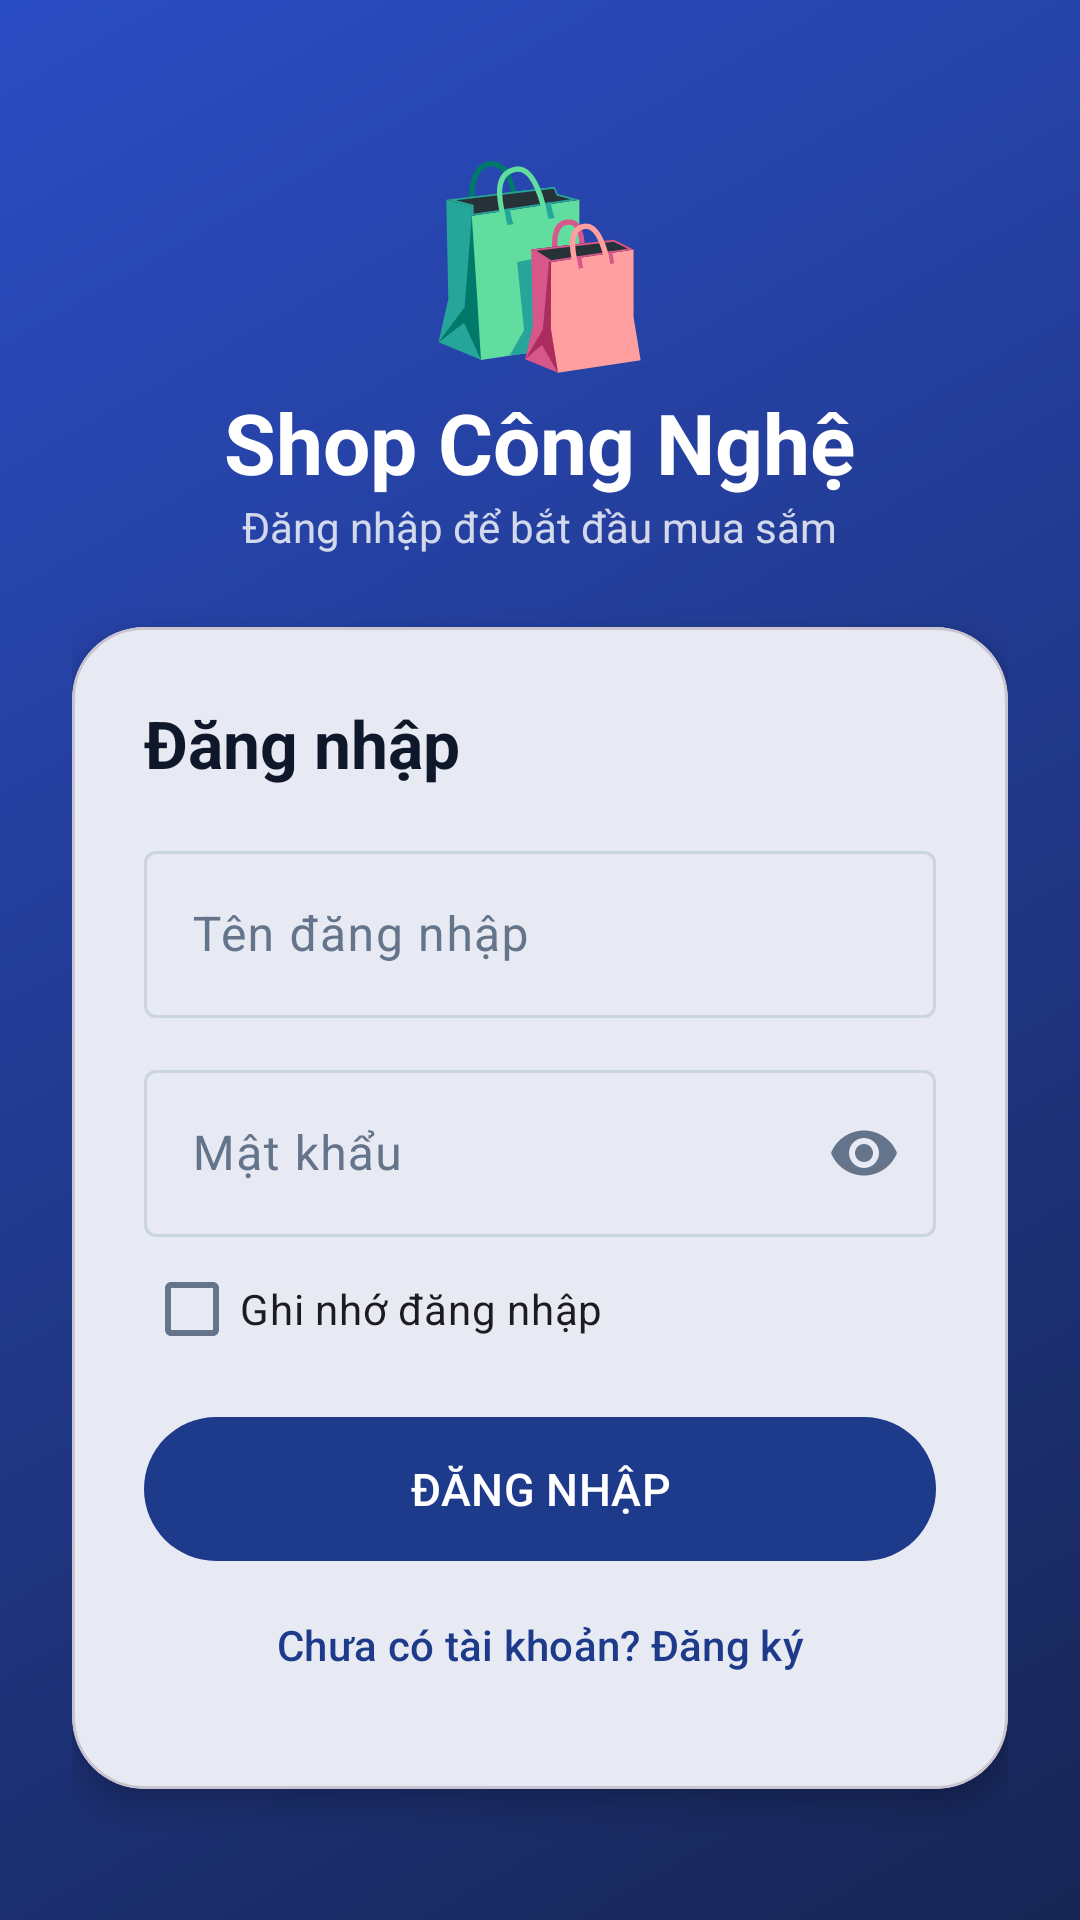

This screen was rendered from an Android layout file. Write that file and the resources it references.
<!-- AndroidManifest.xml: application theme Theme.LTDD -->
<!-- res/layout/activity_main.xml -->
<?xml version="1.0" encoding="utf-8"?>
<ScrollView xmlns:android="http://schemas.android.com/apk/res/android"
    xmlns:app="http://schemas.android.com/apk/res-auto"
    android:id="@+id/root"
    android:layout_width="match_parent"
    android:layout_height="match_parent"
    android:background="@drawable/bg_gradient"
    android:fillViewport="true">

    <LinearLayout
        android:layout_width="match_parent"
        android:layout_height="match_parent"
        android:gravity="center"
        android:orientation="vertical"
        android:padding="24dp">

        <TextView
            android:layout_width="wrap_content"
            android:layout_height="wrap_content"
            android:text="🛍️"
            android:textSize="64sp" />

        <TextView
            android:layout_width="wrap_content"
            android:layout_height="wrap_content"
            android:text="Shop Công Nghệ"
            android:textColor="@color/white"
            android:textSize="28sp"
            android:textStyle="bold" />

        <TextView
            android:layout_width="wrap_content"
            android:layout_height="wrap_content"
            android:layout_marginBottom="24dp"
            android:alpha="0.8"
            android:text="Đăng nhập để bắt đầu mua sắm"
            android:textColor="@color/white"
            android:textSize="14sp" />

        <com.google.android.material.card.MaterialCardView
            android:layout_width="match_parent"
            android:layout_height="wrap_content"
            app:cardBackgroundColor="@color/surface"
            app:cardCornerRadius="24dp"
            app:cardElevation="6dp">

            <LinearLayout
                android:layout_width="match_parent"
                android:layout_height="wrap_content"
                android:orientation="vertical"
                android:padding="24dp">

                <TextView
                    android:layout_width="wrap_content"
                    android:layout_height="wrap_content"
                    android:text="Đăng nhập"
                    android:textColor="@color/text_dark"
                    android:textSize="22sp"
                    android:textStyle="bold" />

                <com.google.android.material.textfield.TextInputLayout
                    android:id="@+id/tilUser"
                    style="@style/Widget.Material3.TextInputLayout.OutlinedBox"
                    android:layout_width="match_parent"
                    android:layout_height="wrap_content"
                    android:layout_marginTop="16dp"
                    android:hint="Tên đăng nhập">

                    <com.google.android.material.textfield.TextInputEditText
                        android:layout_width="match_parent"
                        android:layout_height="wrap_content"
                        android:inputType="text" />
                </com.google.android.material.textfield.TextInputLayout>

                <com.google.android.material.textfield.TextInputLayout
                    android:id="@+id/tilPass"
                    style="@style/Widget.Material3.TextInputLayout.OutlinedBox"
                    android:layout_width="match_parent"
                    android:layout_height="wrap_content"
                    android:layout_marginTop="12dp"
                    android:hint="Mật khẩu"
                    app:endIconMode="password_toggle">

                    <com.google.android.material.textfield.TextInputEditText
                        android:layout_width="match_parent"
                        android:layout_height="wrap_content"
                        android:inputType="textPassword" />
                </com.google.android.material.textfield.TextInputLayout>

                <com.google.android.material.checkbox.MaterialCheckBox
                    android:id="@+id/cbRemember"
                    android:layout_width="wrap_content"
                    android:layout_height="wrap_content"
                    android:text="Ghi nhớ đăng nhập" />

                <com.google.android.material.button.MaterialButton
                    android:id="@+id/btnLogin"
                    android:layout_width="match_parent"
                    android:layout_height="56dp"
                    android:layout_marginTop="8dp"
                    android:text="ĐĂNG NHẬP"
                    android:textSize="15sp" />

                <com.google.android.material.button.MaterialButton
                    android:id="@+id/btnRegister"
                    style="@style/Widget.Material3.Button.TextButton"
                    android:layout_width="match_parent"
                    android:layout_height="wrap_content"
                    android:text="Chưa có tài khoản? Đăng ký" />
            </LinearLayout>
        </com.google.android.material.card.MaterialCardView>
    </LinearLayout>
</ScrollView>
<!-- resources referenced by this layout -->
<resources>
  <color name="surface">#FFFFFF</color>
  <color name="text_dark">#0F172A</color>
  <color name="white">#FFFFFFFF</color>
  <!-- drawable bg_gradient (drawable) -->
  <?xml version="1.0" encoding="utf-8"?>
  <shape xmlns:android="http://schemas.android.com/apk/res/android" android:shape="rectangle">
      <gradient
          android:angle="315"
          android:startColor="#2B4DC4"
          android:endColor="@color/primary_dark" />
  </shape>
  <style name="Theme.LTDD" parent="Theme.Material3.Light.NoActionBar">
          <item name="colorPrimary">@color/primary</item>
          <item name="colorOnPrimary">@color/white</item>
          <item name="colorPrimaryContainer">@color/primary_container</item>
          <item name="colorOnPrimaryContainer">@color/on_primary_container</item>
  
          <item name="colorSecondary">@color/secondary</item>
          <item name="colorOnSecondary">@color/white</item>
          <item name="colorSecondaryContainer">@color/secondary_container</item>
          <item name="colorOnSecondaryContainer">@color/on_secondary_container</item>
  
          <item name="android:colorBackground">@color/bg</item>
          <item name="colorSurface">@color/surface</item>
          <item name="colorOnSurface">@color/text_dark</item>
          <item name="colorOnSurfaceVariant">@color/text_gray</item>
          <item name="colorOutline">@color/outline</item>
  
          <item name="colorSurfaceContainerLowest">@color/surface</item>
          <item name="colorSurfaceContainerLow">@color/surface</item>
          <item name="colorSurfaceContainer">@color/surface</item>
          <item name="colorSurfaceContainerHigh">@color/surface</item>
          <item name="colorSurfaceContainerHighest">@color/bg</item>
  
          
          <item name="android:windowLightStatusBar">false</item>
      </style>
  <color name="primary_dark">#172554</color>
  <color name="primary">#1E3A8A</color>
  <color name="primary_container">#DBE4FF</color>
  <color name="on_primary_container">#0B1F5C</color>
  <color name="secondary">#EA580C</color>
  <color name="secondary_container">#FFE4D1</color>
  <color name="on_secondary_container">#5A2200</color>
  <color name="bg">#F4F6FB</color>
  <color name="text_gray">#64748B</color>
  <color name="outline">#CBD5E1</color>
</resources>
